Run: headless pygame with SDL's dummy video driver; simulated clock (each Clock.tick advances the game by its frame time, no real sleeping); random seed 0; keys injected as events and as key.get_pressed() state; no mouse input.
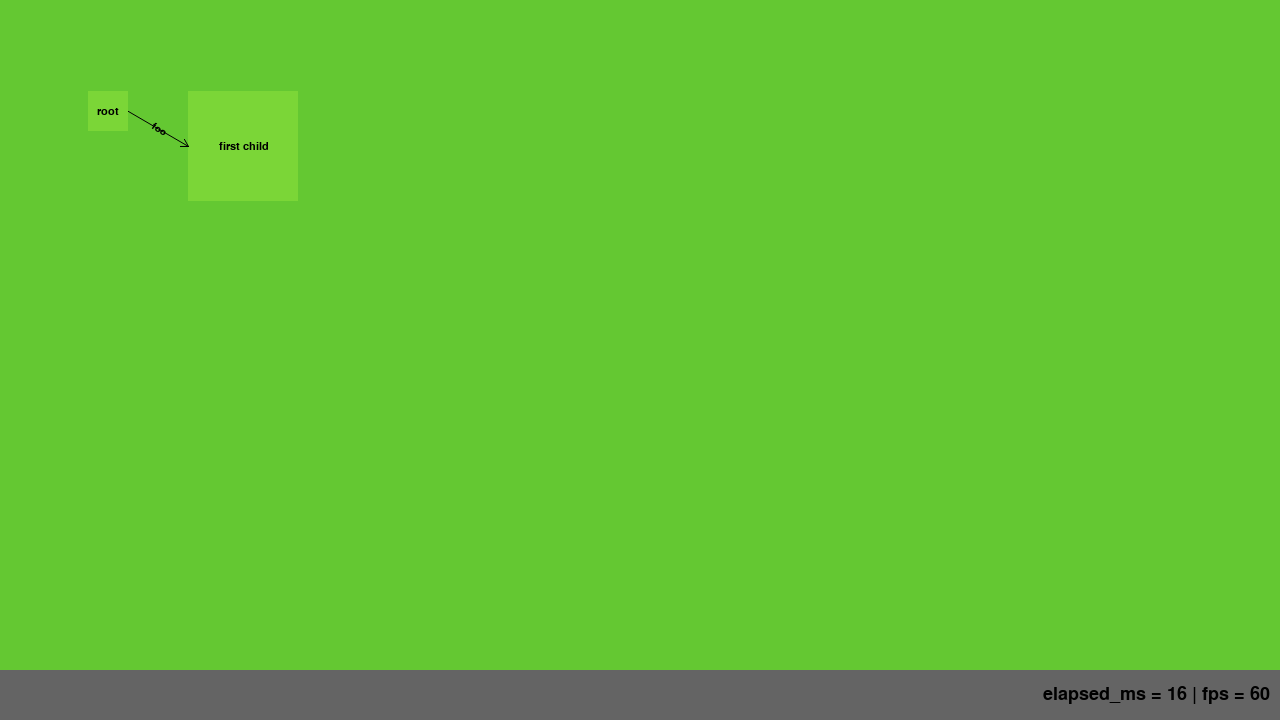
Frame 1 of 4 · flips 1–60 · no input
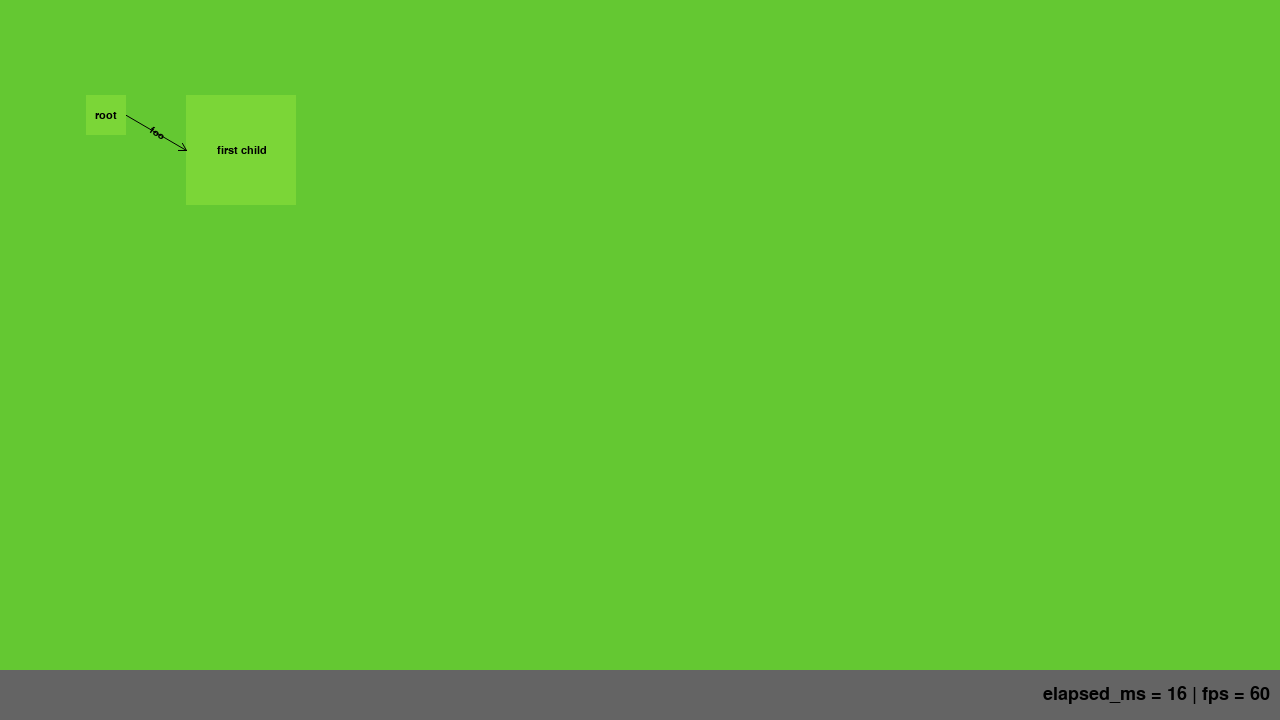
Frame 2 of 4 · flips 61–180 · tapped SPACE, RETURN · held RIGHT (→), D
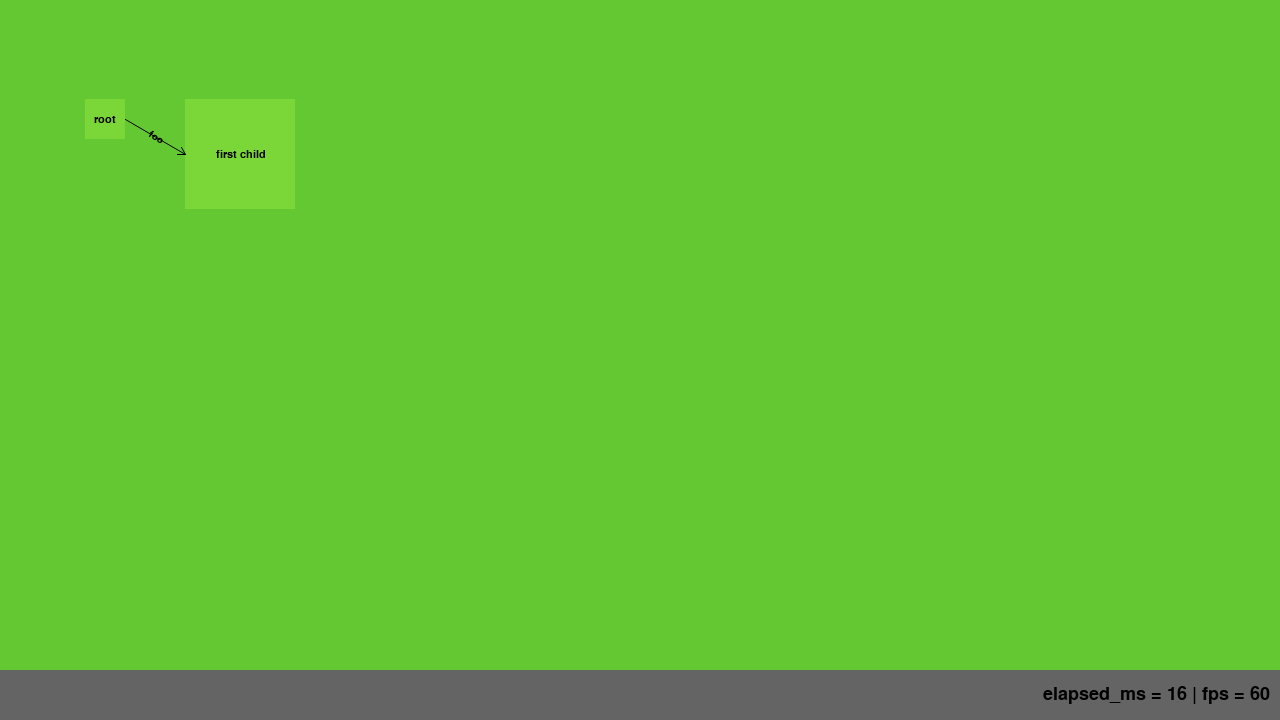
Frame 3 of 4 · flips 181–300 · held DOWN (↓), S
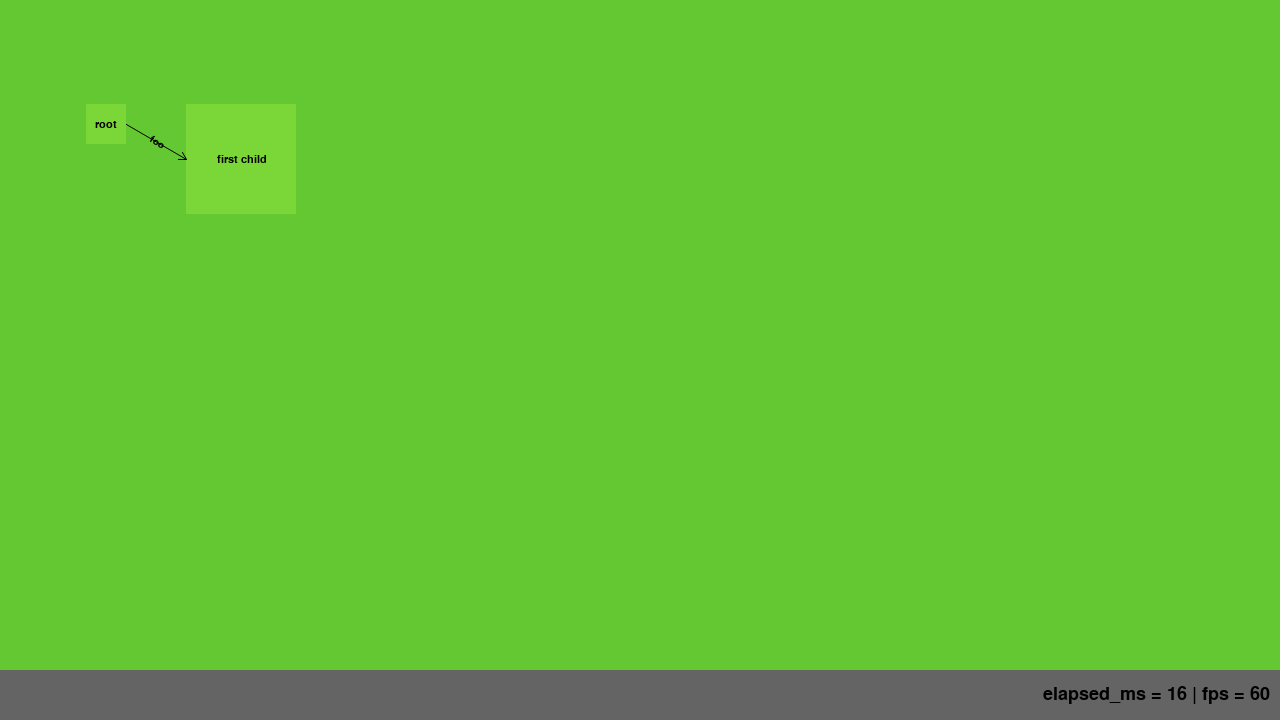
Frame 4 of 4 · flips 301–420 · held LEFT (←), A, UP (↑), W

The pygame program that drew these frames:

#!/usr/bin/env python3

import pygame
import pygame.freetype
import sys

class Note(object):

    def __init__(self, data, center):
        self.data = data
        self.center = center
        self.radius = pygame.math.Vector2(10, 10)
        self.incoming = []
        self.outgoing = []
        self.animation = Animation()
        size = len(data["text"]*10)
        self.image = pygame.Surface((size, size))
        self.image.fill((123, 214, 55))

    def link(self, other_note, data):
        return Link(data, self, other_note)

    def iter_incoming(self):
        for link in self.incoming:
            yield (link, link.start)
            for x in link.start.iter_incoming():
                yield x

    def iter_outgoing(self):
        for link in self.outgoing:
            yield (link, link.end)
            for x in link.end.iter_outgoing():
                yield x

    def update(self, rect, elapsed_ms):
        if not self.animation.active():
            self.animation.start(2000)
        self.rect = self.image.get_rect().move(
            self.radius.rotate(
                self.animation.advance(elapsed_ms)*360
            ) + self.center
        )

    def draw(self, screen):
        font = pygame.freetype.SysFont(
            pygame.freetype.get_default_font(),
            11
        )
        text, rect = font.render(self.data["text"])
        screen.blit(self.image, self.rect)
        screen.blit(text, rect.move(
            pygame.math.Vector2(self.rect.center)-pygame.math.Vector2(rect.center)
        ))

class Network(object):

    def __init__(self, root_note):
        self.root_note = root_note

    def update(self, rect, elapsed_ms):
        self.root_note.update(rect, elapsed_ms)
        for (link, note) in self.root_note.iter_incoming():
            note.update(rect, elapsed_ms)
        for (link, note) in self.root_note.iter_outgoing():
            note.update(rect, elapsed_ms)
        for (link, note) in self.root_note.iter_incoming():
            link.update(rect, elapsed_ms)
        for (link, note) in self.root_note.iter_outgoing():
            link.update(rect, elapsed_ms)

    def draw(self, screen):
        self.root_note.draw(screen)
        for (link, note) in self.root_note.iter_incoming():
            note.draw(screen)
        for (link, note) in self.root_note.iter_outgoing():
            note.draw(screen)
        for (link, note) in self.root_note.iter_incoming():
            link.draw(screen)
        for (link, note) in self.root_note.iter_outgoing():
            link.draw(screen)

class Link(object):

    def __init__(self, data, start, end):
        self.data = data
        self.start = start
        self.end = end
        self.start.outgoing.append(self)
        self.end.incoming.append(self)
        self.font = pygame.freetype.SysFont(
            pygame.freetype.get_default_font(),
            10
        )

    def update(self, rect, elapsed_ms):
        pass

    def draw(self, screen):
        start = pygame.math.Vector2(self.start.rect.midright)
        end = pygame.math.Vector2(self.end.rect.midleft)
        norm_arrow = (start-end).normalize()*8
        left_arrow = norm_arrow.rotate(30)+end
        right_arrow = norm_arrow.rotate(-30)+end
        pygame.draw.aaline(
            screen,
            (0, 0, 0),
            start,
            end,
        )
        pygame.draw.aaline(
            screen,
            (0, 0, 0),
            end,
            left_arrow,
        )
        pygame.draw.aaline(
            screen,
            (0, 0, 0),
            end,
            right_arrow,
        )
        if self.data.get("label"):
            direction = end - start
            text, rect = self.font.render(
                self.data["label"],
                rotation=-int(pygame.math.Vector2((0, 0)).angle_to(direction))
            )
            screen.blit(text, rect.move(start-rect.center+direction/2))

class DebugBar(object):

    HEIGHT = 50

    def __init__(self, clock):
        self.clock = clock
        self.visible = True
        self.animation = Animation()
        self.font = pygame.freetype.SysFont(
            pygame.freetype.get_default_font(),
            18
        )

    def toggle(self):
        self.visible = not self.visible
        self.animation.start(200)

    def update(self, rect, elapsed_ms):
        if not self.visible and not self.animation.active():
            return
        self.image = pygame.Surface((rect.width, self.HEIGHT))
        self.image.fill((100, 100, 100))
        text, text_rect = self.font.render(
            f"elapsed_ms = {elapsed_ms} | fps = {int(round(self.clock.get_fps()))}"
        )
        percent = self.animation.advance(elapsed_ms)
        if self.visible:
            alpha = int(255 * percent)
            offset = self.image.get_height()-int(self.image.get_height()*percent)
        else:
            alpha = 255 - int(255 * percent)
            offset = int(self.image.get_height()*percent)
        self.image.set_alpha(alpha)
        self.image.blit(
            text,
            (
                self.image.get_width()-text_rect.width-10,
                self.image.get_height()/2-text_rect.height/2
            )
        )
        self.rect = self.image.get_rect().move((0, rect.height-self.image.get_height()+offset))

    def draw(self, screen):
        if not self.visible and not self.animation.active():
            return
        screen.blit(self.image, self.rect)

class Animation(object):

    def __init__(self):
        self.duration_ms = 1
        self.progress = 1
        self.last_consumed = True

    def start(self, duration_ms):
        self.duration_ms = duration_ms
        self.progress = 0
        self.last_consumed = False

    def advance(self, elapsed_ms):
        percent = float(self.progress) / float(self.duration_ms)
        if self.progress == self.duration_ms:
            self.last_consumed = True
        else:
            self.progress = min(self.duration_ms, self.progress+elapsed_ms)
        return percent

    def active(self):
        return self.progress < self.duration_ms or not self.last_consumed

def main():
    pygame.init()
    pygame.display.set_caption("Smart Notes")
    screen = pygame.display.set_mode((1280, 720))
    clock = pygame.time.Clock()
    n1 = Note({"text": "root"}, pygame.math.Vector2(100, 100))
    n2 = Note({"text": "first child"}, pygame.math.Vector2(200, 100))
    n1.link(n2, {"label": "foo"})
    network = Network(n1)
    debug_bar = DebugBar(clock)
    while True:
        for event in pygame.event.get():
            if event.type == pygame.QUIT:
                return
            elif event.type == pygame.KEYDOWN and event.key == pygame.K_ESCAPE:
                debug_bar.toggle()
        screen.fill((100, 200, 50))
        elapsed_ms = clock.get_time()
        rect = screen.get_rect()
        network.update(rect, elapsed_ms)
        debug_bar.update(rect, elapsed_ms)
        network.draw(screen)
        debug_bar.draw(screen)
        pygame.display.flip()
        clock.tick(60)

if __name__ == "__main__":
    main()
